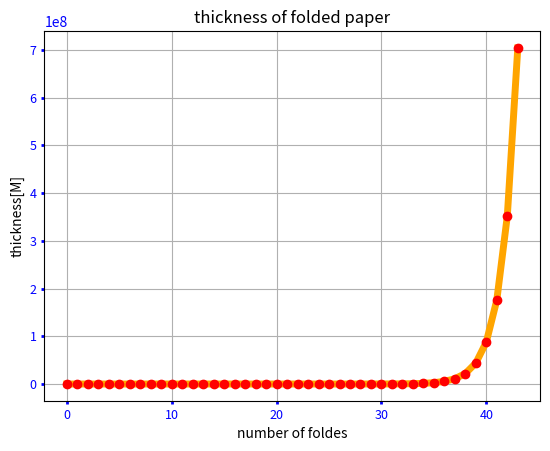

This figure's Python source:
THICKNESS_PAPER = 0.00008
folded_thickness_paper = THICKNESS_PAPER*2**43
print("Thickness of paper : {} meters". format(folded_thickness_paper))

# Convert meters to kilometers and display with two decimal places

print("Thickness of paper:{:.2f} kilometers". format(folded_thickness_paper/10000))

def paper(num_folds=43, thickness=0.00008):
    for i in range(1, num_folds):
      thickness = thickness*2*2*2*2*2*2*2*2*2*2*2*2*2*2*2*2*2*2*2*2*2*2*2*2*2*2*2*2*2*2*2*2*2*2*2*2*2*2*2*2*2
      
      print("Thickness: {} meters". format(thicknes))
      if thickness >= 10000:
         print("Thickness: {:.2f} km". format(thickness/10000))
      else:
        print("Thickness: {:.2f} meters". format(thickness/10000))

import time
start = time.time()
THICKNESS_PAPER = 0.00008
folded_thickness_paper = THICKNESS_PAPER*2**43
print("Thickness of paper: {}meters". format(folded_thickness_paper))
elapsed_time = time.time() - start
print("Elapsed time : {}[s]". format(elapsed_time))

%%timeit
folded_thickness_paper = THICKNESS_PAPER*2**43
folded_thickness_paper

listx = [0.00008]
fold_num = 44
thickness_paper = 0.00008
for i in range(1, fold_num):
  folded_thickness_paper = thickness_paper*2**i
  listx.append(folded_thickness_paper)
  print(listx)
  print(len(listx))

import matplotlib.pyplot as plt
%matplotlib inline

plt.title("thickness of folded paper")
plt.xlabel("number of foldes")
plt.ylabel("thickness[M]")
plt.tick_params(labelsize=10) 
plt.plot(listx, linewidth=2.0)
plt.show()

import matplotlib.pyplot as plt
%matplotlib inline

plt.title("thickness of folded paper")
plt.xlabel("number of foldes")
plt.ylabel("thickness[M]")
plt.tick_params(labelsize=9) 
plt.plot(listx, linewidth=5.0, color="orange")
plt.tick_params(direction='out', length=2, width=2, colors='b')
plt.plot(listx, 'ro')
plt.grid()
plt.show()